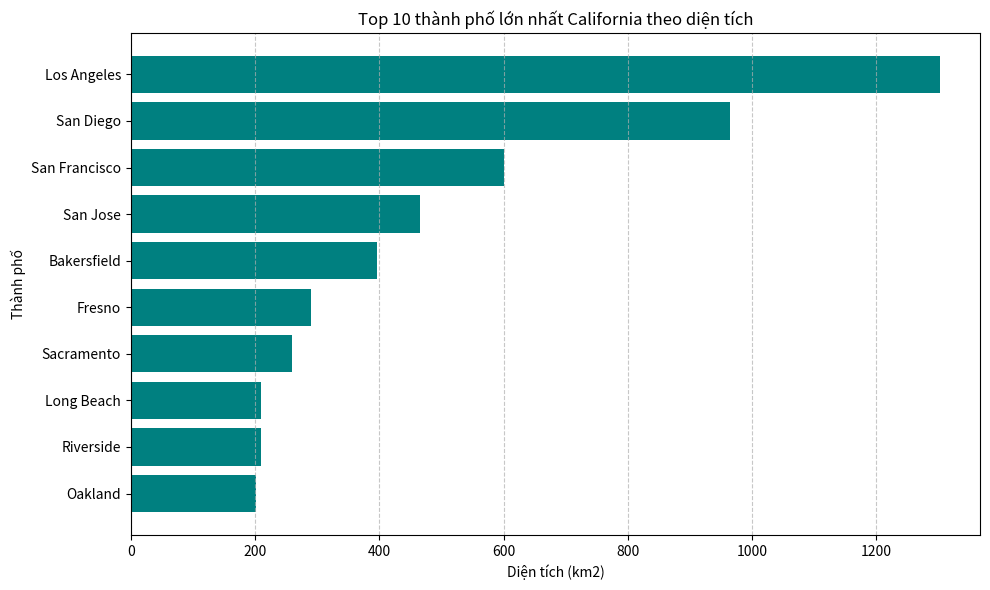

Source code (Python):
import matplotlib.pyplot as plt
import pandas as pd

# Giả lập dữ liệu diện tích các thành phố tại California (km2)
data = {
    'city': ['Los Angeles', 'San Diego', 'San Jose', 'San Francisco', 'Fresno', 
             'Sacramento', 'Long Beach', 'Oakland', 'Bakersfield', 'Anaheim', 'Riverside', 'Stockton'],
    'area_total_km2': [1302, 964, 466, 600, 290, 259, 210, 202, 396, 131, 210, 167]
}
df = pd.DataFrame(data)

df_top10 = df.sort_values(by='area_total_km2', ascending=False).head(10)

# Đảo ngược thứ tự để thành phố lớn nhất nằm ở trên cùng khi dùng barh
df_top10 = df_top10.iloc[::-1]

plt.figure(figsize=(10, 6))
plt.barh(df_top10['city'], df_top10['area_total_km2'], color='teal')

plt.title('Top 10 thành phố lớn nhất California theo diện tích')
plt.xlabel('Diện tích (km2)')
plt.ylabel('Thành phố')
plt.grid(axis='x', linestyle='--', alpha=0.7)

plt.tight_layout()
plt.show()
